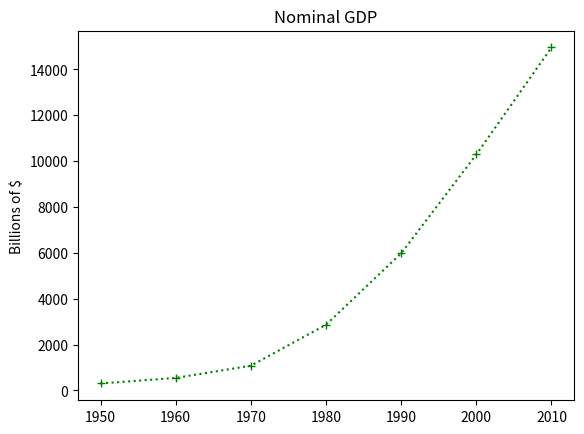

Write Python code to recreate this figure.

from matplotlib import pyplot

# plot 만들기

years = [1950, 1960, 1970, 1980, 1990, 2000, 2010]
gdp = [300.2, 543.3, 1075.9, 2862.5, 5979.6, 10289.7, 14958.3]

pyplot.plot(years, gdp, color='green', marker='+', linestyle='dotted')

pyplot.title("Nominal GDP")

pyplot.ylabel("Billions of $")

pyplot.show()
